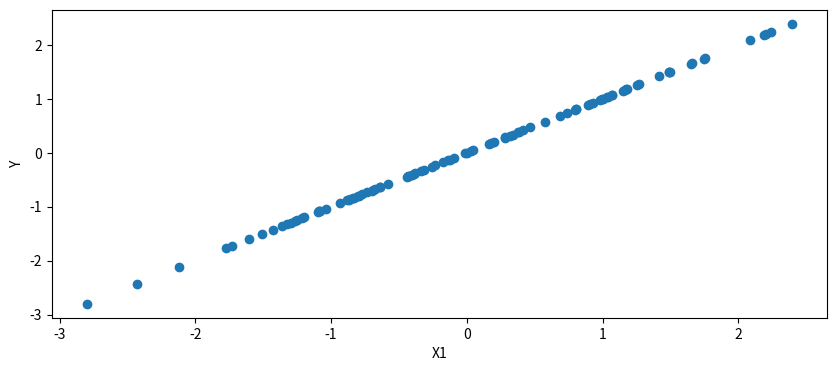

Here is the Python script that generated this plot:
# -*- coding: utf-8 -*-
"""
Created on Sat Jul 27 16:09:48 2019

[redacted]
"""

import numpy as np
import matplotlib.pyplot as plt
from mpl_toolkits.mplot3d import Axes3D

np.random.seed(123)

alpha=1
sigma=1
beta =[1, 2.5]

N=100

X1=np.random.randn(N)
#X2=np.random.randn(N)

#Y=alpha + beta[0]*X1 + beta[1]*X2 + np.random.randn(N)*sigma
Y=beta[0]*X1
#matplotlib inline
fig1,ax1 = plt.subplots(1, 1, figsize=(10,4));
ax1.scatter(X1, Y);ax1.set_xlabel('X1');ax1.set_ylabel('Y'); 
#ax1[0].scatter(X1, Y);ax1[0].set_xlabel('X1');ax1[0].set_ylabel('Y'); 
#ax1[1].scatter(X2, Y);ax1[1].set_xlabel('X2');ax1[1].set_ylabel('Y');

fig2 = plt.figure(2);
ax2 = Axes3D(fig2);
ax2.scatter(X1,Y);
#ax2.scatter(X1,X2,Y);
ax2.set_xlabel('X1');
#ax2.set_ylabel('X2');
ax2.set_zlabel('Y');